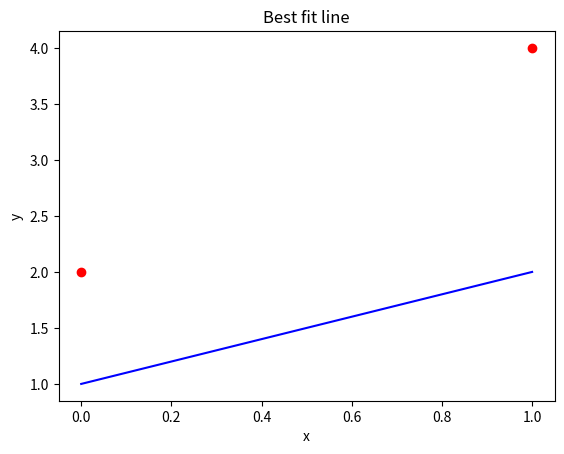

The script that saved this image: (Note: this script raises an exception after producing the figure.)

""" 
# DAT-LA-08: Homework 1
#
# Linear Regression
#
# Uppercase single letters indicate vectors.
# Lowercase single letters indicate scalars.
"""

import os
from matplotlib import pyplot as plt

# Points for testing.
# Consists of the two points: [(0, 2), (1, 4)]
# What do you expect to get for m and b?
X_test = [0, 1]
Y_test = [2, 4]

# Homework data. What are m and b?
# Consists of the points: [(15.52, 19.93), (4.10, 3.55), ...]
X = [15.52, 4.10, 64.47, 11.71, 99.21, 
     30.75, 41.15, 38.15, 3.69, 94.28]

Y = [19.93, 3.55, 56.73, 10.67, 81.99, 
     36.74, 38.14, 30.52, 7.60, 96.54]


def plot_model(X, Y, m, b):
	""" Draw scatter plot of data points and
		the predicted line y = mx + b. """
	plt.scatter(X, Y, color='r')
	plt.plot(
		(min(X),max(X)), 
		(m*min(X) + b, m*max(X) + b), 
		color='b')
	plt.title('Best fit line')
	plt.xlabel('x')
	plt.ylabel('y')
	plt.savefig('out.png')
	print('Saved figure to {}'
		.format(os.path.dirname(os.path.realpath(__file__)) + 
				'/out.png'))


def mean(nums):
	""" Returns mean value of nums. """
	return 1.0


def intercept(X, Y, m):
	""" Given data points (xi, yi) and slope m, 
		returns the y-intercept of the best-fit line. """
	return 1.0


def slope(X, Y):
	""" Given data points (xi, yi), returns
	    the slope m of the best-fit line. """

	return 1.0


# TEST the mean function
print("mean([0, 1]) => ", mean(X_test))
print("mean([2, 4]) => ", mean(Y_test))

# More tests
#
#
#

# Test linear regression on points: [(0, 2), (1, 4)]
m = slope(X_test, Y_test)
b = intercept(X_test, Y_test, m)
plot_model(X_test, Y_test, m, b)

# Fit and plot model for actual X and Y
#
#
#

print()
print("Slope (m): {}".format(m))
print("Intercept (b): {}".format(b))
print("Model: y = {}x + {}".format(m, b))
